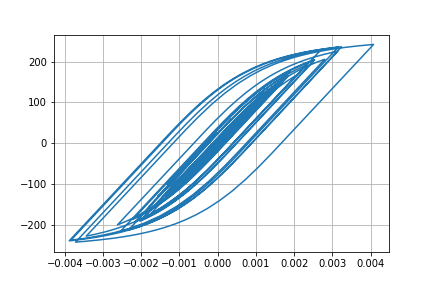

The file beside this chart, header and first rows:
Desplacment, Force
0.0, 0.0
8.829846100276468e-07, 0.0883
2.7979016459359903e-06, 0.2798
4.464322456452177e-06, 0.4464
5.107918010119126e-06, 0.5108
4.678855052357194e-06, 0.4679
3.631319244765844e-06, 0.3631
2.4499603650700754e-06, 0.245
1.1078535877221107e-06, 0.1108
-9.467243115778541e-07, -0.09467
-4.457578247825175e-06, -0.4458
-9.96352860951748e-06, -0.9963
-1.7481583682178542e-05, -1.748
-2.6375686823806427e-05, -2.637
-3.5530084153392846e-05, -3.553
-4.402648064946606e-05, -4.402
-5.1560876642493244e-05, -5.155
-5.837329820191457e-05, -5.836
-6.486304491301911e-05, -6.485
-7.126615606349891e-05, -7.125
-7.761001179748933e-05, -7.758
-8.347716212967064e-05, -8.345
-8.824244671058478e-05, -8.82
-9.146494135991338e-05, -9.142
-9.320837418542049e-05, -9.316
-9.378217974179235e-05, -9.374
-9.32222911756126e-05, -9.318
-9.141196163653961e-05, -9.137
-8.802842452038779e-05, -8.798
-8.282786367706473e-05, -8.278
-7.5872264822352e-05, -7.583
-6.732041680444905e-05, -6.728
-5.724011755310532e-05, -5.719
-4.581430239903383e-05, -4.577
-3.352094229290765e-05, -3.348
-2.093113686476372e-05, -2.089
-8.698050766594415e-06, -0.8653
2.915859767749987e-06, 0.2961
1.4151456510799625e-05, 1.42
2.5492805395980288e-05, 2.554
3.748014602143535e-05, 3.752
5.02721329969409e-05, 5.031
6.368665241812614e-05, 6.372
7.756174951058349e-05, 7.758
9.241809585864435e-05, 9.242
0.0001088, 10.87
0.0001267, 12.66
0.0001456, 14.54
0.0001639, 16.37
0.0001806, 18.03
0.0001953, 19.5
0.0002084, 20.8
0.0002204, 21.99
0.0002309, 23.02
0.0002385, 23.78
0.0002421, 24.14
0.0002414, 24.07
0.0002371, 23.64
0.0002308, 23.01
0.0002239, 22.32
... 2,941 more rows
